The GitHub repository Denzeltan02/food_classifier contains a labelled image folder "dataset_split" with 20 categories: braised chicken feet, braised pig trotters, braised pork, dry pot cauliflower, egg drop soup, fish flavored shredded pork, fish head tofu soup, fragrant soy-sauced eggplant, glass noodles with minced pork, hot and sour lotus root slices, kung pao chicken, salted egg yolk pumpkin, scallion oil noodles, spicy Chongqing hotpot, spicy crab, spicy tofu, stir-fried pork kidney, stir-fried shredded potatoes, tomato scrambled eggs, winter melon pork rib soup. Examples follow, each with its label.

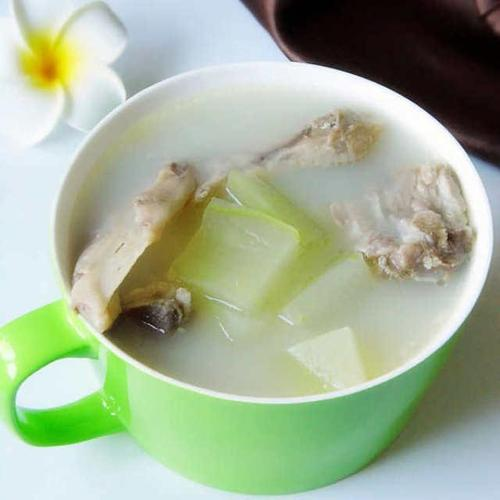
Label: winter melon pork rib soup

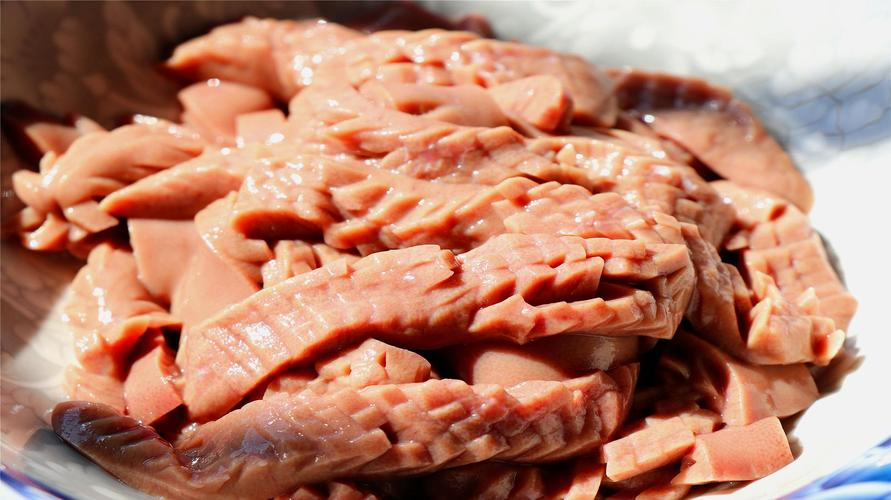
Label: stir-fried pork kidney

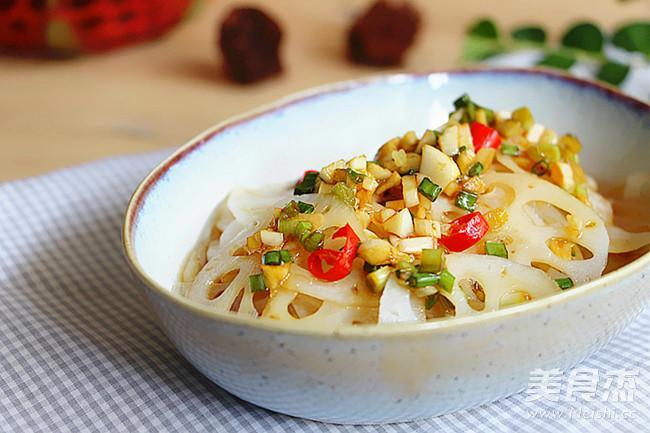
Label: hot and sour lotus root slices

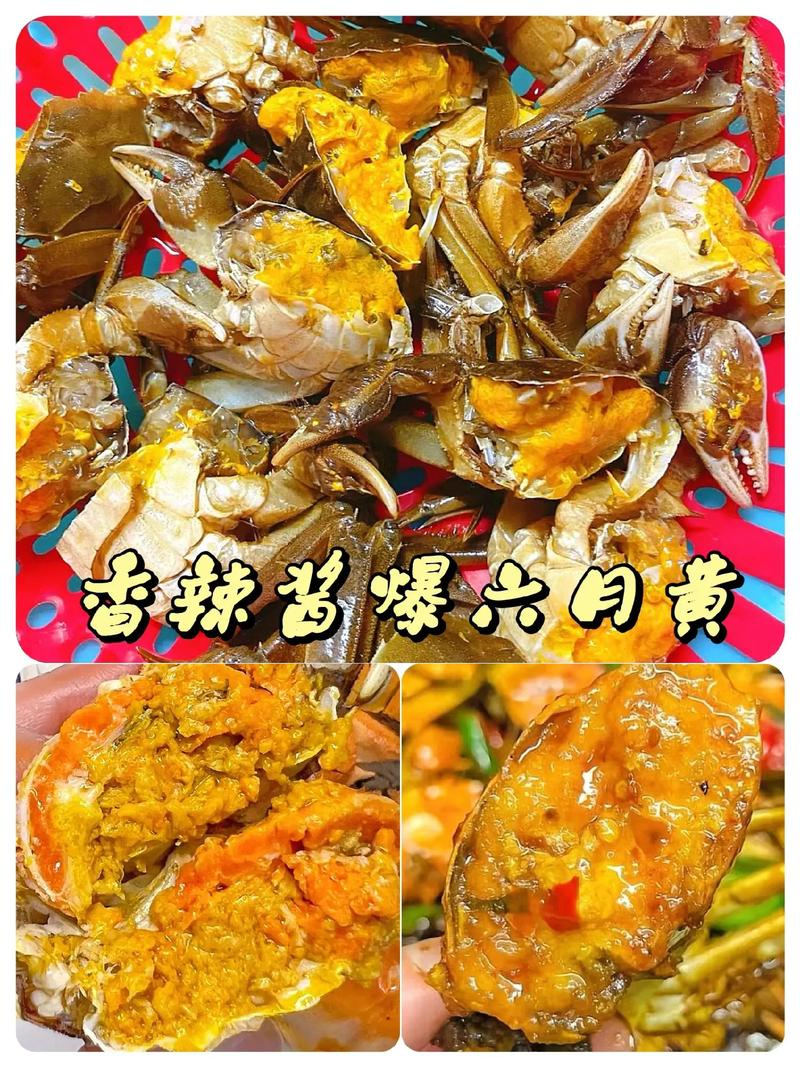
Label: spicy crab

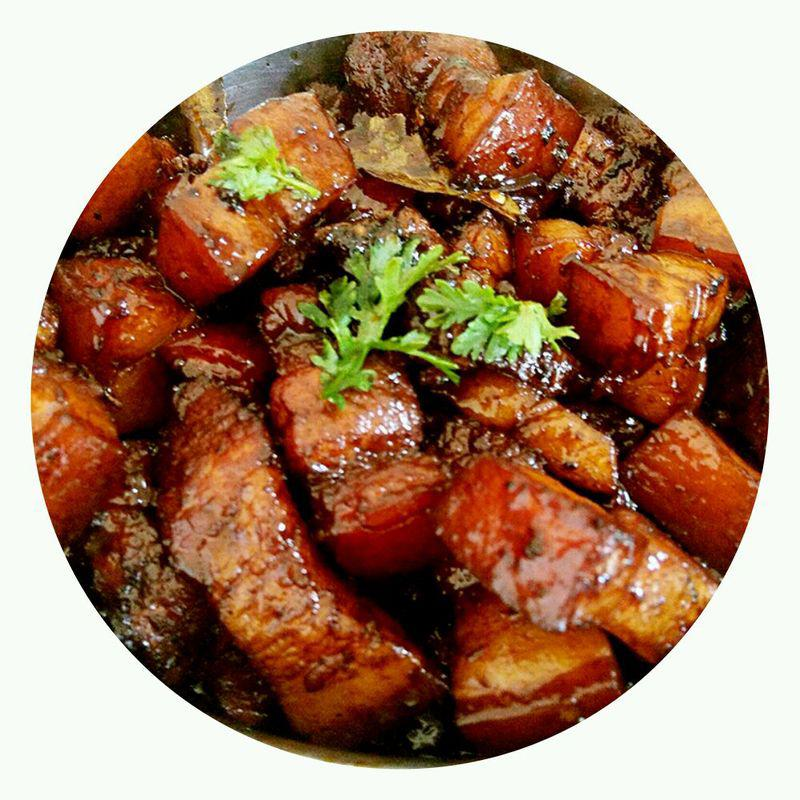
Label: braised pork

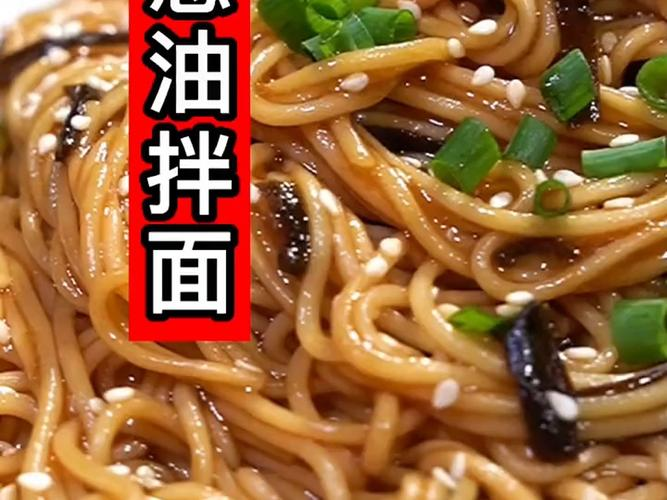
Label: scallion oil noodles
